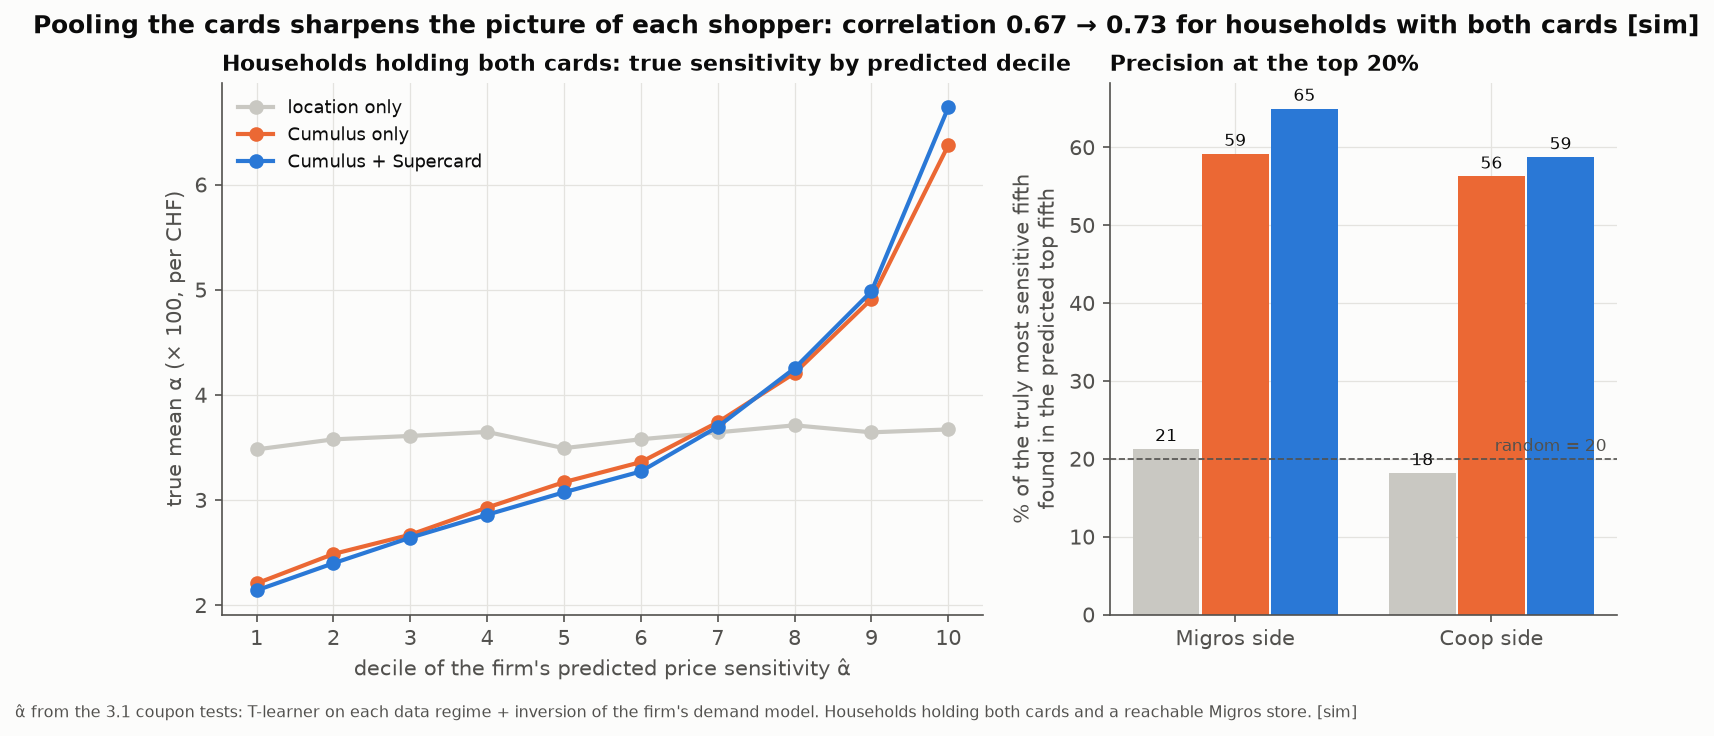

The table this chart was drawn from, first rows:
chain, group, regime, n, corr, rmse_rel, precision_top20, mean_hat_over_true
Cumulus, all holders, location_only, 15938, 0.0254, 0.6339, 0.2108, 
Cumulus, all holders, own_card, 15938, 0.6681, 0.4609, 0.5941, 
Cumulus, all holders, pooled, 15938, 0.7116, 0.4411, 0.6324, 
Cumulus, hold both cards, location_only, 11228, 0.027, 0.6343, 0.2128, 
Cumulus, hold both cards, own_card, 11228, 0.6675, 0.4621, 0.5917, 
Cumulus, hold both cards, pooled, 11228, 0.731, 0.4397, 0.6496, 
Cumulus, hold only this card, location_only, 4710, 0.0216, 0.6329, 0.2049, 
Cumulus, hold only this card, own_card, 4710, 0.6693, 0.4581, 0.6019, 
Cumulus, hold only this card, pooled, 4710, 0.6714, 0.4444, 0.5966, 
Cumulus, segment price_hunter, own_card, 3552, 0.5524, 0.3683, , 1.131
Cumulus, segment price_hunter, pooled, 3552, 0.6284, 0.3525, , 1.141
Cumulus, segment border_shopper, own_card, 1361, 0.5223, 0.4036, , 0.9365
Cumulus, segment border_shopper, pooled, 1361, 0.6145, 0.3779, , 0.9364
Cumulus, segment mainstream, own_card, 5450, 0.4033, 0.464, , 1.015
Cumulus, segment mainstream, pooled, 5450, 0.4798, 0.4447, , 1.007
Cumulus, segment convenience, own_card, 2385, 0.2735, 0.5323, , 0.9704
Cumulus, segment convenience, pooled, 2385, 0.3527, 0.5107, , 0.9649
Cumulus, segment quality, own_card, 3190, 0.1443, 0.6559, , 0.8253
Cumulus, segment quality, pooled, 3190, 0.2276, 0.6323, , 0.8334
Supercard, all holders, location_only, 14048, -0.0144, 0.6357, 0.1879, 
Supercard, all holders, own_card, 14048, 0.6254, 0.4527, 0.5641, 
Supercard, all holders, pooled, 14048, 0.6529, 0.4392, 0.5726, 
Supercard, hold both cards, location_only, 11269, -0.0248, 0.6393, 0.1818, 
Supercard, hold both cards, own_card, 11269, 0.6255, 0.4546, 0.5626, 
Supercard, hold both cards, pooled, 11269, 0.6775, 0.428, 0.5874, 
Supercard, hold only this card, location_only, 2779, 0.0276, 0.6211, 0.2068, 
Supercard, hold only this card, own_card, 2779, 0.6249, 0.4448, 0.5737, 
Supercard, hold only this card, pooled, 2779, 0.5495, 0.4812, 0.5252, 
Supercard, segment price_hunter, own_card, 3117, 0.5387, 0.328, , 0.957
Supercard, segment price_hunter, pooled, 3117, 0.5546, 0.3241, , 0.9566
Supercard, segment border_shopper, own_card, 1202, 0.4531, 0.4239, , 0.8672
Supercard, segment border_shopper, pooled, 1202, 0.478, 0.416, , 0.8848
Supercard, segment mainstream, own_card, 4837, 0.3389, 0.4855, , 0.8376
Supercard, segment mainstream, pooled, 4837, 0.3965, 0.4679, , 0.8386
Supercard, segment convenience, own_card, 2118, 0.3883, 0.5102, , 1.042
Supercard, segment convenience, pooled, 2118, 0.461, 0.4798, , 1.044
Supercard, segment quality, own_card, 2774, 0.168, 0.6693, , 0.8295
Supercard, segment quality, pooled, 2774, 0.2276, 0.6522, , 0.8002
